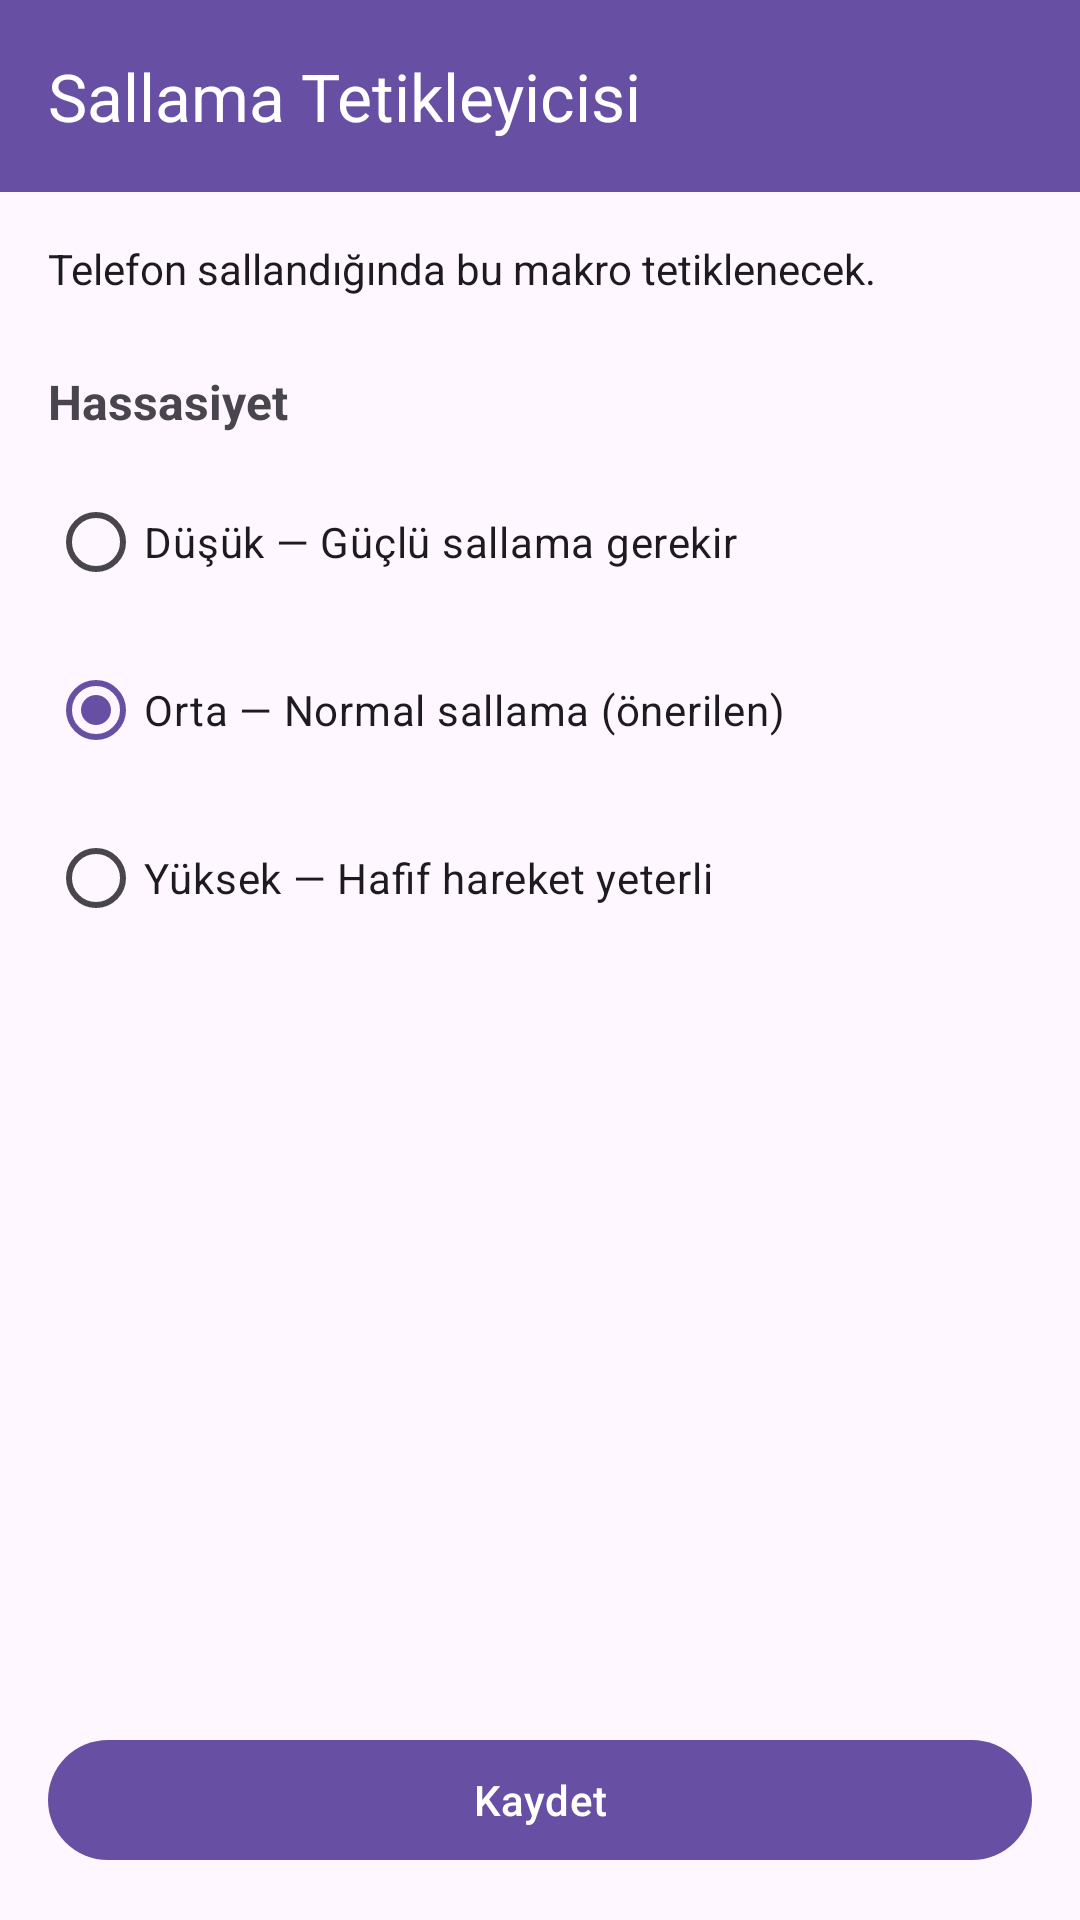

The Android layout XML behind this screen, and the referenced resources:
<!-- AndroidManifest.xml: application theme Theme.Vetroid -->
<!-- res/layout/activity_shake_trigger_setup.xml -->
<?xml version="1.0" encoding="utf-8"?>
<LinearLayout xmlns:android="http://schemas.android.com/apk/res/android"
    xmlns:app="http://schemas.android.com/apk/res-auto"
    android:layout_width="match_parent"
    android:layout_height="match_parent"
    android:fitsSystemWindows="true"
    android:orientation="vertical">

    <androidx.appcompat.widget.Toolbar
        android:id="@+id/toolbar"
        android:layout_width="match_parent"
        android:layout_height="?attr/actionBarSize"
        android:background="?attr/colorPrimary"
        app:navigationIcon="@drawable/ic_arrow_back"
        app:title="Sallama Tetikleyicisi"
        app:titleTextColor="@android:color/white" />

    <ScrollView
        android:layout_width="match_parent"
        android:layout_height="0dp"
        android:layout_weight="1"
        android:padding="16dp">

        <LinearLayout
            android:layout_width="match_parent"
            android:layout_height="wrap_content"
            android:orientation="vertical">

            <TextView
                android:layout_width="match_parent"
                android:layout_height="wrap_content"
                android:text="Telefon sallandığında bu makro tetiklenecek."
                android:textSize="14sp"
                android:textColor="?attr/colorOnSurface"
                android:layout_marginBottom="24dp" />

            <TextView
                android:layout_width="match_parent"
                android:layout_height="wrap_content"
                android:text="Hassasiyet"
                android:textSize="16sp"
                android:textStyle="bold"
                android:layout_marginBottom="12dp" />

            <RadioGroup
                android:id="@+id/rgSensitivity"
                android:layout_width="match_parent"
                android:layout_height="wrap_content"
                android:orientation="vertical">

                <com.google.android.material.radiobutton.MaterialRadioButton
                    android:id="@+id/rbLow"
                    android:layout_width="wrap_content"
                    android:layout_height="wrap_content"
                    android:text="Düşük — Güçlü sallama gerekir"
                    android:layout_marginBottom="8dp" />

                <com.google.android.material.radiobutton.MaterialRadioButton
                    android:id="@+id/rbMedium"
                    android:layout_width="wrap_content"
                    android:layout_height="wrap_content"
                    android:checked="true"
                    android:text="Orta — Normal sallama (önerilen)"
                    android:layout_marginBottom="8dp" />

                <com.google.android.material.radiobutton.MaterialRadioButton
                    android:id="@+id/rbHigh"
                    android:layout_width="wrap_content"
                    android:layout_height="wrap_content"
                    android:text="Yüksek — Hafif hareket yeterli" />

            </RadioGroup>

        </LinearLayout>
    </ScrollView>

    <com.google.android.material.button.MaterialButton
        android:id="@+id/btnSave"
        android:layout_width="match_parent"
        android:layout_height="wrap_content"
        android:layout_margin="16dp"
        android:text="Kaydet" />

</LinearLayout>
<!-- resources referenced by this layout -->
<resources>
  <style name="Theme.Vetroid" parent="Base.Theme.Vetroid" />
  <style name="Base.Theme.Vetroid" parent="Theme.Material3.DayNight.NoActionBar">
          
          
      </style>
</resources>
